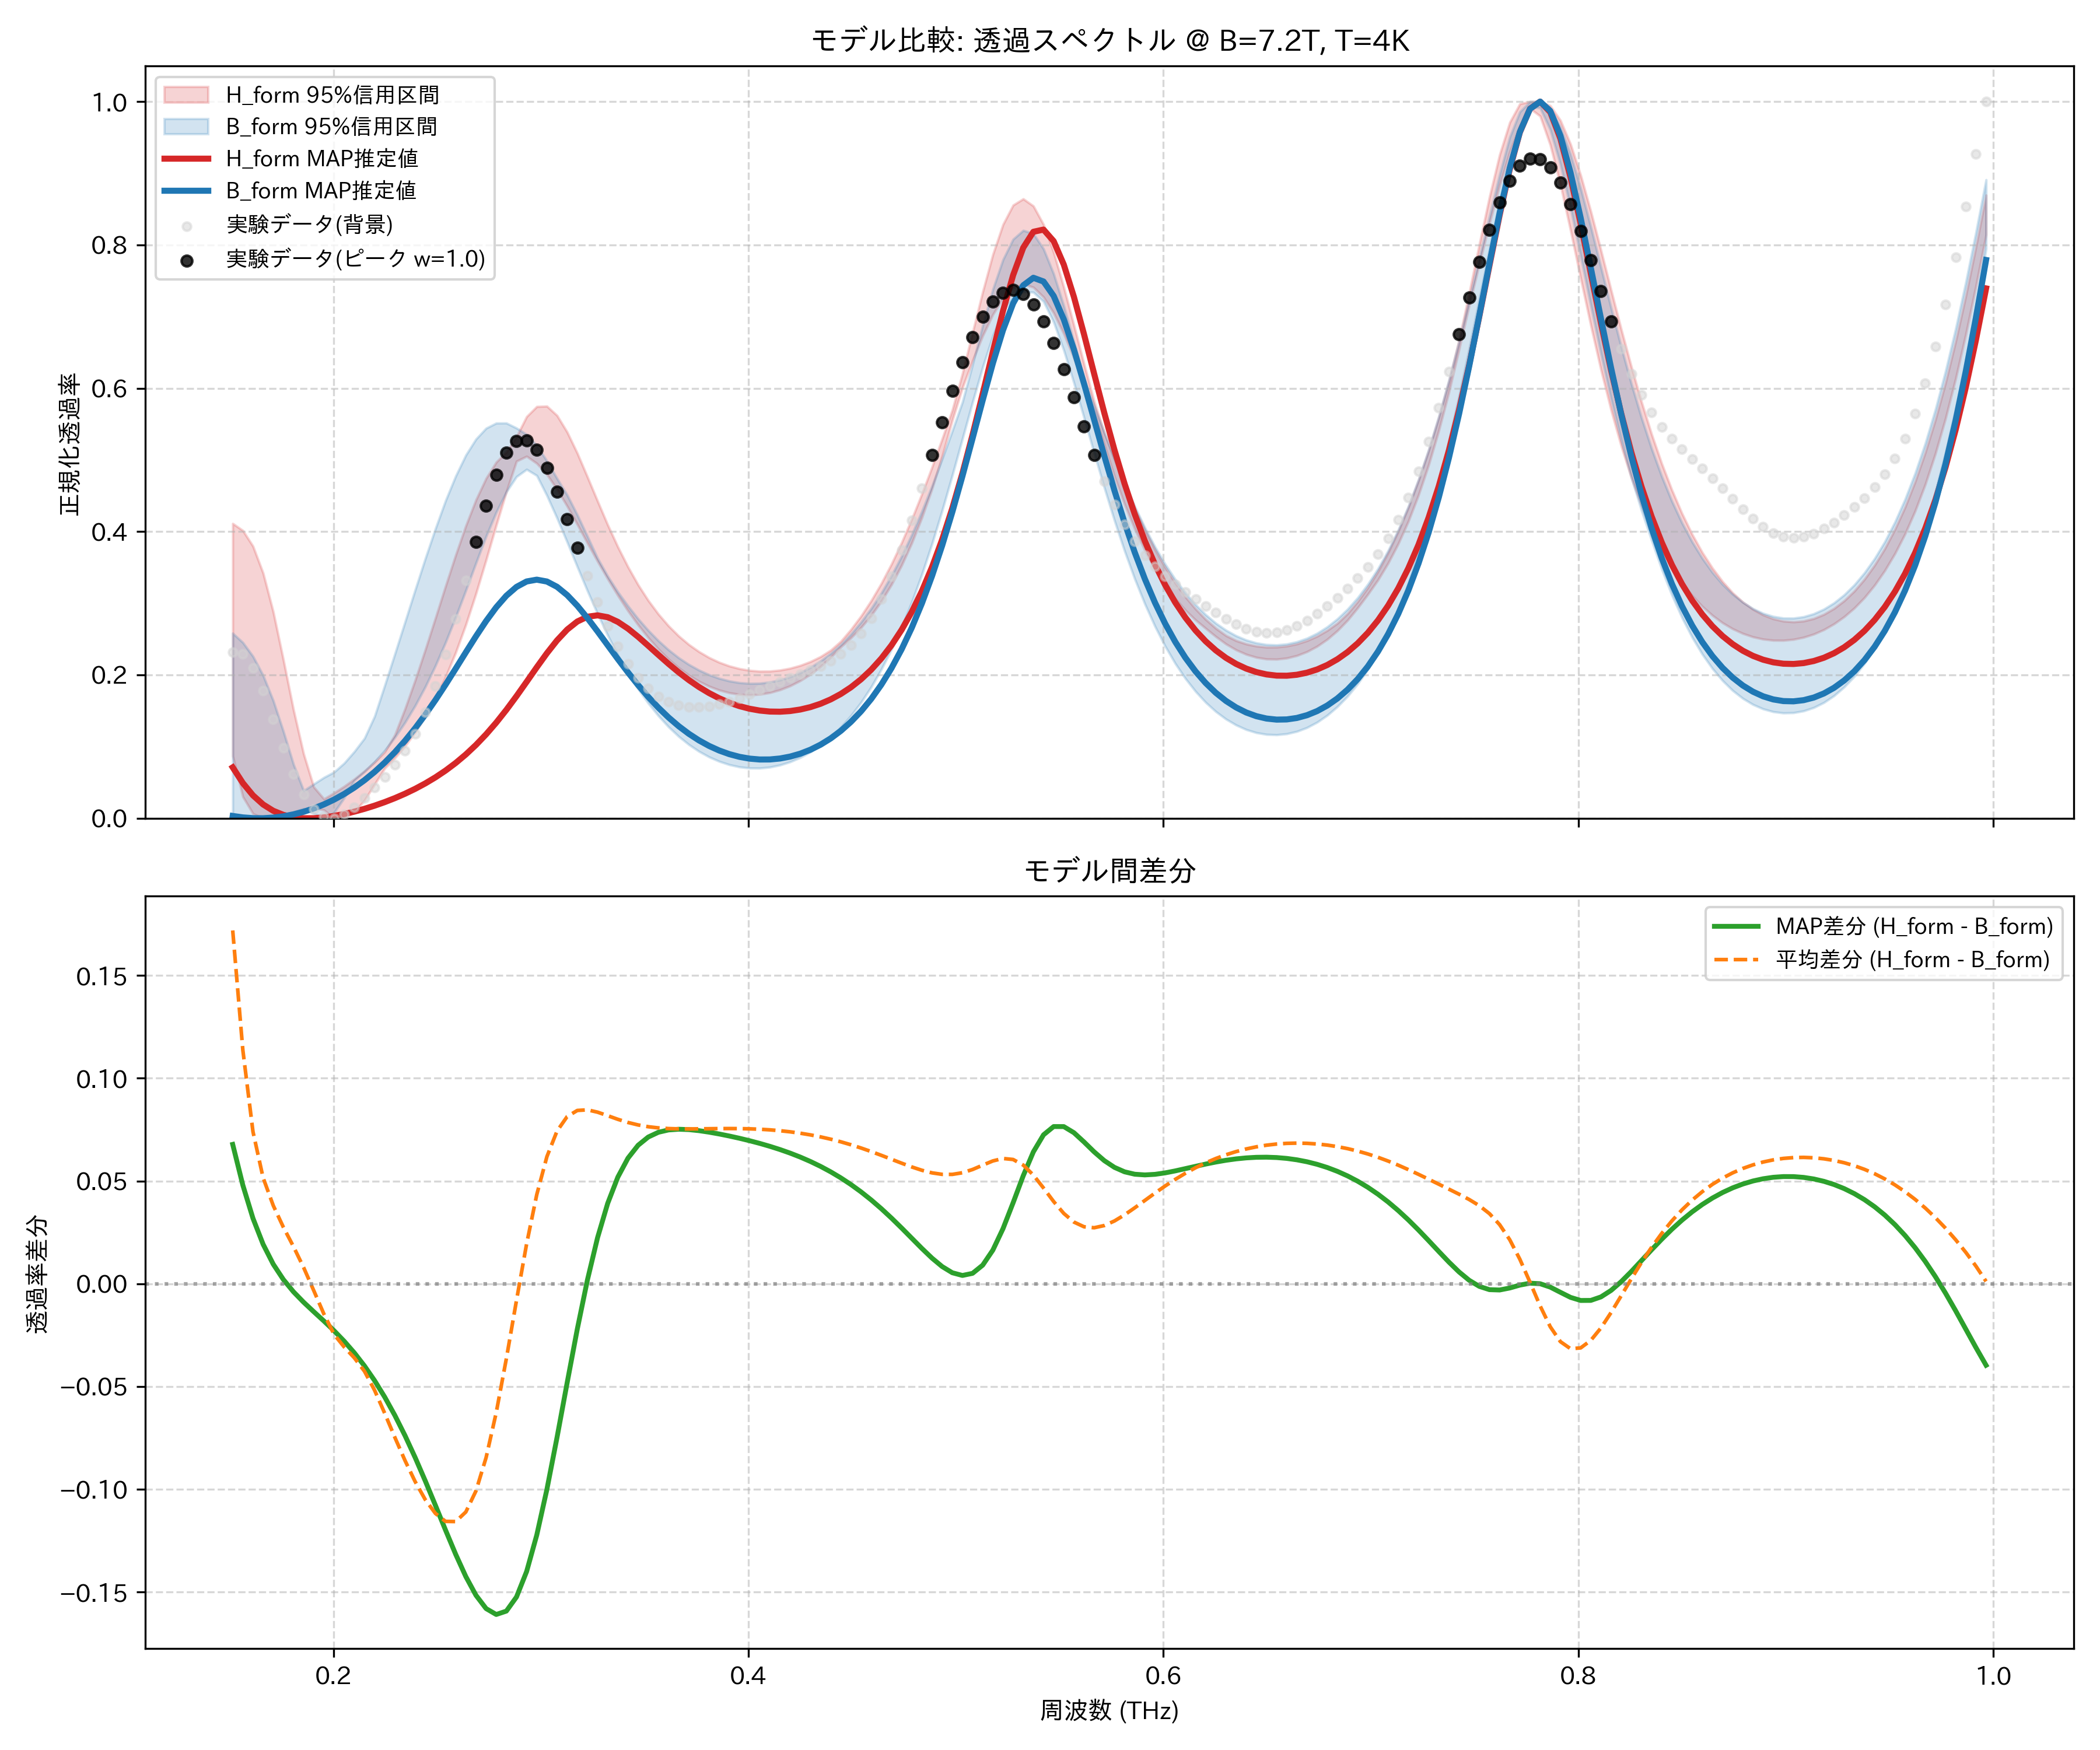

The table this chart was drawn from, first rows:
frequency_thz, H_form_mean, H_form_map, H_form_lower_95, H_form_upper_95, B_form_mean, B_form_map, B_form_lower_95, B_form_upper_95, observed_normalized
0.1514, 0.2342, 0.07096, 0.08702, 0.4113, 0.06232, 0.003163, 0.0, 0.2582, 0.2318
0.1563, 0.173, 0.04908, 0.02998, 0.4015, 0.05929, 0.001127, 0.0, 0.2452, 0.2297
0.1612, 0.1297, 0.03189, 0.006388, 0.3796, 0.05577, 8.39118580052548e-05, 0.0, 0.2259, 0.2101
0.1661, 0.1029, 0.01919, 0.0, 0.3421, 0.0513, 0.0, 0.0007648, 0.1993, 0.1776
0.171, 0.08365, 0.01036, 0.0, 0.288, 0.04559, 0.0008539, 0.002486, 0.1641, 0.1383
0.1759, 0.06643, 0.004669, 0.0, 0.221, 0.03894, 0.002637, 0.005137, 0.1212, 0.09814
0.1808, 0.0506, 0.001404, 0.00498, 0.1511, 0.03256, 0.005353, 0.008715, 0.07515, 0.06188
0.1856, 0.03632, 0.0, 0.01019, 0.08966, 0.02846, 0.009017, 0.01325, 0.03841, 0.03281
0.1905, 0.02514, 2.0303491786748045e-05, 0.01424, 0.04357, 0.02851, 0.01365, 0.006441, 0.04777, 0.01271
0.1954, 0.01857, 0.001146, 0.01146, 0.02695, 0.03334, 0.0193, 0.0, 0.05688, 0.002002
0.2003, 0.01765, 0.003149, 0.0, 0.03532, 0.04228, 0.02601, 0.007915, 0.06441, 0.0
0.2052, 0.02347, 0.005872, 0.0, 0.04453, 0.05425, 0.03383, 0.0284, 0.07689, 0.005113
0.2101, 0.03293, 0.009212, 0.008679, 0.05465, 0.069, 0.04284, 0.05286, 0.09305, 0.01523
0.2149, 0.04537, 0.01311, 0.02495, 0.06585, 0.08797, 0.0531, 0.065, 0.1116, 0.02822
0.2198, 0.06048, 0.01754, 0.04735, 0.07837, 0.1123, 0.06468, 0.07878, 0.1423, 0.04256
0.2247, 0.07815, 0.02251, 0.06966, 0.09251, 0.1412, 0.07766, 0.09461, 0.1854, 0.05772
0.2296, 0.09837, 0.02803, 0.0841, 0.1163, 0.1732, 0.09211, 0.1128, 0.2294, 0.07433
0.2345, 0.1212, 0.03417, 0.1007, 0.1527, 0.2073, 0.1081, 0.1336, 0.2739, 0.09378
0.2394, 0.1469, 0.04099, 0.1198, 0.1925, 0.2432, 0.1255, 0.1571, 0.3186, 0.1178
0.2443, 0.1755, 0.04858, 0.1419, 0.2352, 0.2805, 0.1445, 0.1835, 0.3624, 0.1477
0.2491, 0.2071, 0.05704, 0.1675, 0.2793, 0.3189, 0.1649, 0.2129, 0.4041, 0.1846
0.254, 0.2417, 0.0665, 0.1971, 0.3239, 0.3573, 0.1864, 0.2454, 0.4432, 0.2284
0.2589, 0.2792, 0.07709, 0.2313, 0.3673, 0.3949, 0.2087, 0.2806, 0.4775, 0.2781
0.2638, 0.3192, 0.08897, 0.2701, 0.4081, 0.4303, 0.2314, 0.3179, 0.5067, 0.3316
0.2687, 0.361, 0.1023, 0.3135, 0.4443, 0.4619, 0.2538, 0.3562, 0.5291, 0.3858
0.2736, 0.4033, 0.117, 0.3604, 0.4743, 0.488, 0.2751, 0.3934, 0.5442, 0.4364
0.2785, 0.4443, 0.1334, 0.4089, 0.4969, 0.5071, 0.2943, 0.4271, 0.5514, 0.4792
0.2833, 0.4815, 0.1512, 0.4556, 0.511, 0.518, 0.3105, 0.4554, 0.5515, 0.51
0.2882, 0.512, 0.1704, 0.4982, 0.5324, 0.5202, 0.3228, 0.4766, 0.5445, 0.5264
0.2931, 0.5331, 0.1904, 0.5051, 0.5604, 0.5137, 0.3304, 0.4868, 0.5355, 0.5273
0.298, 0.5426, 0.2106, 0.4952, 0.5745, 0.4993, 0.3329, 0.4782, 0.5203, 0.514
0.3029, 0.5401, 0.2302, 0.4797, 0.575, 0.4783, 0.3303, 0.4502, 0.4986, 0.4891
0.3078, 0.5267, 0.2482, 0.459, 0.5621, 0.4524, 0.3229, 0.4188, 0.4741, 0.4558
0.3127, 0.5047, 0.2632, 0.4354, 0.5388, 0.4234, 0.3114, 0.3853, 0.4511, 0.4176
0.3175, 0.4771, 0.2745, 0.41, 0.5094, 0.3928, 0.2965, 0.3508, 0.4234, 0.3777
0.3224, 0.4466, 0.2812, 0.384, 0.4763, 0.362, 0.2793, 0.3172, 0.3933, 0.3384
0.3273, 0.4154, 0.2831, 0.3584, 0.4425, 0.332, 0.2607, 0.2852, 0.3629, 0.3016
0.3322, 0.3852, 0.2805, 0.334, 0.4094, 0.3035, 0.2414, 0.2553, 0.3378, 0.2684
0.3371, 0.357, 0.274, 0.3108, 0.3787, 0.277, 0.2221, 0.2277, 0.3158, 0.2396
0.342, 0.3312, 0.2646, 0.2893, 0.3507, 0.2527, 0.2035, 0.2028, 0.2963, 0.2155
0.3468, 0.308, 0.2532, 0.2697, 0.3257, 0.2307, 0.1858, 0.1804, 0.2783, 0.1961
0.3517, 0.2875, 0.2407, 0.252, 0.3039, 0.2111, 0.1693, 0.1605, 0.2622, 0.181
0.3566, 0.2695, 0.228, 0.2361, 0.2848, 0.1937, 0.1543, 0.1429, 0.2477, 0.17
0.3615, 0.2539, 0.2155, 0.2221, 0.2684, 0.1784, 0.1407, 0.1275, 0.235, 0.1624
0.3664, 0.2406, 0.2037, 0.21, 0.2544, 0.1652, 0.1285, 0.1142, 0.2239, 0.1576
0.3713, 0.2292, 0.1929, 0.1997, 0.2424, 0.1539, 0.1179, 0.1028, 0.2146, 0.1553
0.3762, 0.2197, 0.1832, 0.1911, 0.2325, 0.1444, 0.1087, 0.09331, 0.2067, 0.1549
0.381, 0.212, 0.1747, 0.1842, 0.2242, 0.1365, 0.1009, 0.08553, 0.2002, 0.1562
0.3859, 0.2058, 0.1674, 0.1788, 0.2176, 0.1303, 0.09451, 0.07935, 0.1952, 0.1589
0.3908, 0.2011, 0.1613, 0.175, 0.2124, 0.1256, 0.08944, 0.0747, 0.1915, 0.1627
0.3957, 0.1978, 0.1564, 0.1728, 0.2087, 0.1224, 0.08567, 0.07159, 0.1892, 0.1674
0.4006, 0.196, 0.1528, 0.1721, 0.2063, 0.1206, 0.08318, 0.06999, 0.1881, 0.1728
0.4055, 0.1954, 0.1502, 0.1729, 0.2052, 0.1202, 0.08195, 0.06988, 0.1884, 0.1786
0.4104, 0.1961, 0.1489, 0.1752, 0.2053, 0.1213, 0.082, 0.07128, 0.1899, 0.1845
0.4152, 0.1982, 0.1486, 0.1791, 0.2067, 0.1238, 0.08335, 0.07423, 0.1929, 0.1903
0.4201, 0.2017, 0.1496, 0.1847, 0.2093, 0.1278, 0.08601, 0.07867, 0.1972, 0.1958
0.425, 0.2065, 0.1517, 0.1919, 0.2132, 0.1333, 0.09006, 0.08473, 0.203, 0.2012
0.4299, 0.2129, 0.1551, 0.2009, 0.2186, 0.1405, 0.09557, 0.0925, 0.2104, 0.2066
0.4348, 0.2209, 0.1597, 0.2118, 0.2255, 0.1494, 0.1026, 0.102, 0.2193, 0.2126
0.4397, 0.2305, 0.1658, 0.2246, 0.2345, 0.1602, 0.1114, 0.1135, 0.23, 0.2199
... 114 more rows
